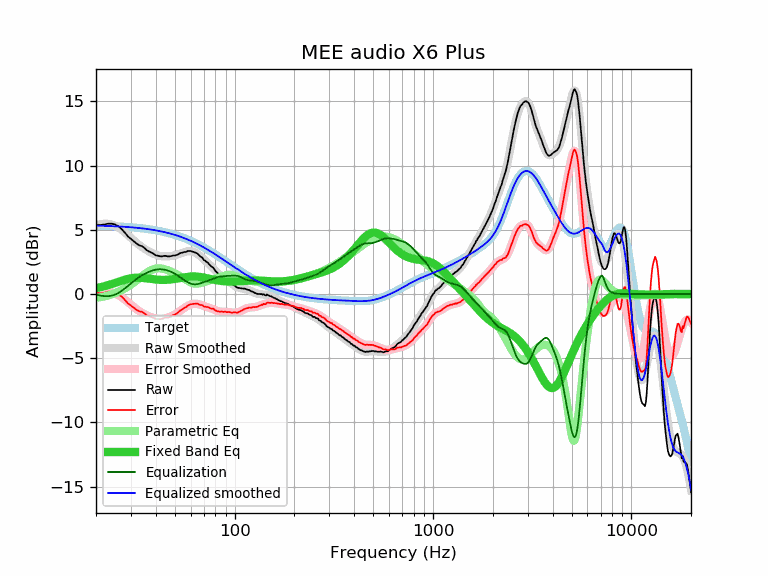

Data behind this chart, as committed beside it:
frequency, raw, error, smoothed, error_smoothed, equalization, parametric_eq, equalized_raw, equalized_smoothed, target
20, 5.42, 0.09, 5.36, 0.03, -0.03, 0.46, 5.39, 5.33, 5.33
21, 5.38, 0.06, 5.44, 0.12, -0.12, 0.53, 5.26, 5.32, 5.32
22, 5.41, 0.10, 5.48, 0.16, -0.16, 0.61, 5.25, 5.31, 5.31
23, 5.48, 0.18, 5.47, 0.17, -0.17, 0.69, 5.31, 5.30, 5.30
24, 5.48, 0.19, 5.42, 0.13, -0.13, 0.78, 5.35, 5.29, 5.29
25, 5.41, 0.13, 5.32, 0.04, -0.04, 0.87, 5.37, 5.28, 5.28
26, 5.26, -0.00, 5.17, -0.09, 0.09, 0.96, 5.35, 5.27, 5.27
27, 5.04, -0.21, 5.00, -0.26, 0.26, 1.04, 5.30, 5.25, 5.25
28, 4.77, -0.46, 4.79, -0.44, 0.44, 1.12, 5.21, 5.24, 5.24
29, 4.48, -0.74, 4.58, -0.64, 0.64, 1.18, 5.12, 5.22, 5.22
30, 4.30, -0.90, 4.37, -0.83, 0.83, 1.23, 5.13, 5.20, 5.20
31, 4.11, -1.07, 4.17, -1.01, 1.01, 1.26, 5.12, 5.18, 5.18
32, 3.94, -1.22, 3.99, -1.17, 1.17, 1.27, 5.12, 5.16, 5.16
33, 3.79, -1.35, 3.82, -1.32, 1.32, 1.27, 5.11, 5.14, 5.14
34, 3.74, -1.38, 3.68, -1.44, 1.44, 1.26, 5.19, 5.12, 5.12
35, 3.60, -1.50, 3.54, -1.55, 1.55, 1.24, 5.16, 5.10, 5.10
36, 3.42, -1.65, 3.42, -1.65, 1.65, 1.22, 5.07, 5.07, 5.07
37, 3.31, -1.74, 3.31, -1.73, 1.73, 1.19, 5.04, 5.05, 5.05
38, 3.23, -1.79, 3.22, -1.80, 1.80, 1.17, 5.03, 5.02, 5.02
39, 3.14, -1.85, 3.13, -1.86, 1.86, 1.15, 5.00, 4.99, 4.99
40, 3.01, -1.95, 3.06, -1.90, 1.90, 1.13, 4.91, 4.96, 4.96
41, 2.99, -1.94, 3.01, -1.92, 1.92, 1.12, 4.91, 4.93, 4.93
42, 2.94, -1.96, 2.97, -1.93, 1.93, 1.11, 4.87, 4.90, 4.90
43, 2.93, -1.94, 2.94, -1.92, 1.92, 1.10, 4.86, 4.87, 4.87
44, 2.97, -1.86, 2.93, -1.90, 1.90, 1.10, 4.87, 4.83, 4.83
45, 2.97, -1.83, 2.93, -1.87, 1.87, 1.11, 4.84, 4.80, 4.80
46, 2.93, -1.83, 2.93, -1.83, 1.83, 1.11, 4.76, 4.76, 4.76
47, 2.93, -1.79, 2.95, -1.78, 1.78, 1.12, 4.71, 4.72, 4.72
48, 2.96, -1.72, 2.97, -1.72, 1.72, 1.14, 4.68, 4.69, 4.69
49, 3.00, -1.65, 2.99, -1.65, 1.65, 1.16, 4.65, 4.65, 4.65
50, 3.00, -1.60, 3.03, -1.58, 1.58, 1.18, 4.58, 4.61, 4.61
51, 3.04, -1.52, 3.07, -1.50, 1.50, 1.20, 4.54, 4.56, 4.56
52, 3.10, -1.42, 3.11, -1.41, 1.41, 1.22, 4.51, 4.52, 4.52
53, 3.18, -1.30, 3.16, -1.32, 1.32, 1.24, 4.50, 4.48, 4.48
54, 3.21, -1.22, 3.20, -1.23, 1.23, 1.27, 4.44, 4.43, 4.43
55, 3.25, -1.14, 3.24, -1.14, 1.14, 1.29, 4.39, 4.39, 4.39
56, 3.28, -1.06, 3.28, -1.06, 1.06, 1.31, 4.34, 4.34, 4.34
57, 3.28, -1.01, 3.31, -0.98, 0.98, 1.33, 4.26, 4.29, 4.29
58, 3.35, -0.89, 3.33, -0.92, 0.92, 1.34, 4.27, 4.25, 4.25
59, 3.35, -0.85, 3.34, -0.86, 0.86, 1.35, 4.21, 4.20, 4.20
60, 3.35, -0.80, 3.33, -0.81, 0.81, 1.36, 4.17, 4.15, 4.15
61, 3.31, -0.79, 3.32, -0.78, 0.78, 1.37, 4.09, 4.10, 4.10
62, 3.28, -0.77, 3.29, -0.76, 0.76, 1.37, 4.04, 4.05, 4.05
63, 3.24, -0.76, 3.24, -0.75, 0.75, 1.37, 4.00, 4.00, 4.00
64, 3.20, -0.74, 3.19, -0.76, 0.76, 1.36, 3.96, 3.94, 3.94
65, 3.15, -0.74, 3.12, -0.77, 0.77, 1.35, 3.92, 3.89, 3.89
66, 3.04, -0.80, 3.04, -0.80, 0.80, 1.34, 3.84, 3.84, 3.84
67, 2.93, -0.86, 2.96, -0.83, 0.83, 1.33, 3.76, 3.79, 3.79
68, 2.88, -0.85, 2.87, -0.86, 0.86, 1.31, 3.74, 3.73, 3.73
69, 2.80, -0.88, 2.78, -0.90, 0.90, 1.30, 3.70, 3.68, 3.68
70, 2.64, -0.99, 2.69, -0.93, 0.93, 1.28, 3.57, 3.63, 3.63
71, 2.60, -0.97, 2.61, -0.97, 0.97, 1.26, 3.57, 3.57, 3.57
72, 2.50, -1.02, 2.52, -1.00, 1.00, 1.24, 3.50, 3.52, 3.52
73, 2.46, -1.00, 2.44, -1.03, 1.03, 1.22, 3.49, 3.46, 3.46
74, 2.36, -1.05, 2.35, -1.06, 1.06, 1.20, 3.42, 3.41, 3.41
75, 2.27, -1.08, 2.27, -1.09, 1.09, 1.18, 3.36, 3.36, 3.36
76, 2.16, -1.14, 2.18, -1.12, 1.12, 1.16, 3.28, 3.30, 3.30
77, 2.10, -1.15, 2.09, -1.15, 1.15, 1.14, 3.25, 3.25, 3.25
78, 2.05, -1.14, 2.00, -1.19, 1.19, 1.12, 3.24, 3.19, 3.19
79, 1.93, -1.21, 1.91, -1.23, 1.23, 1.11, 3.16, 3.14, 3.14
... 553 more rows
